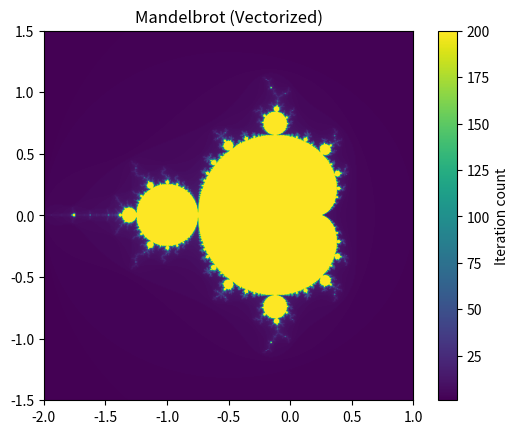

Recreate this plot in Python.
import numpy as np
import time
import matplotlib.pyplot as plt


def mandelbrot_vectorized(xmin, xmax, ymin, ymax, nx, ny, max_iter=200):
    # Create grid
    x = np.linspace(xmin, xmax, nx)
    y = np.linspace(ymin, ymax, ny)
    X, Y = np.meshgrid(x, y)
    C = X + 1j * Y

    # Initialize Z and iteration counter
    Z = np.zeros_like(C)
    M = np.zeros(C.shape, dtype=int)

    # Only ONE loop (iterations)
    for i in range(max_iter):
        mask = np.abs(Z) <= 2
        Z[mask] = Z[mask]**2 + C[mask]
        M[mask] += 1

    return M


def main():
    xmin, xmax = -2.0, 1.0
    ymin, ymax = -1.5, 1.5

    nx = ny = 1000
    max_iter = 200

    start = time.perf_counter()
    img = mandelbrot_vectorized(xmin, xmax, ymin, ymax, nx, ny, max_iter)
    elapsed = time.perf_counter() - start

    print(f"Vectorized computation took {elapsed:.3f} seconds")

    plt.imshow(
        img,
        extent=[xmin, xmax, ymin, ymax],
        origin="lower",
        cmap="viridis"
    )
    plt.colorbar(label="Iteration count")
    plt.title("Mandelbrot (Vectorized)")
    plt.show()


if __name__ == "__main__":
    main()
